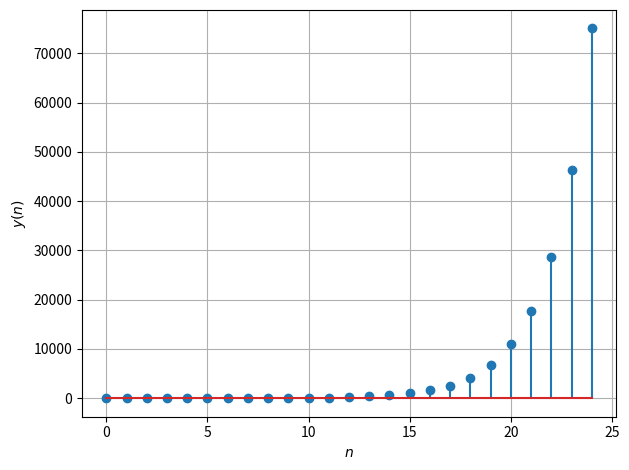

Write Python code to recreate this figure. (Note: this script raises an exception after producing the figure.)
import matplotlib.pyplot as plt

x = [1, 1]
for i in range(23):
    x.append(x[i] + x[i + 1])
plt.stem(range(25), x)
plt.grid()
plt.xlabel('$n$')
plt.ylabel('$y(n)$')
plt.tight_layout()
plt.show()
plt.savefig('../figs/2_2.pdf')